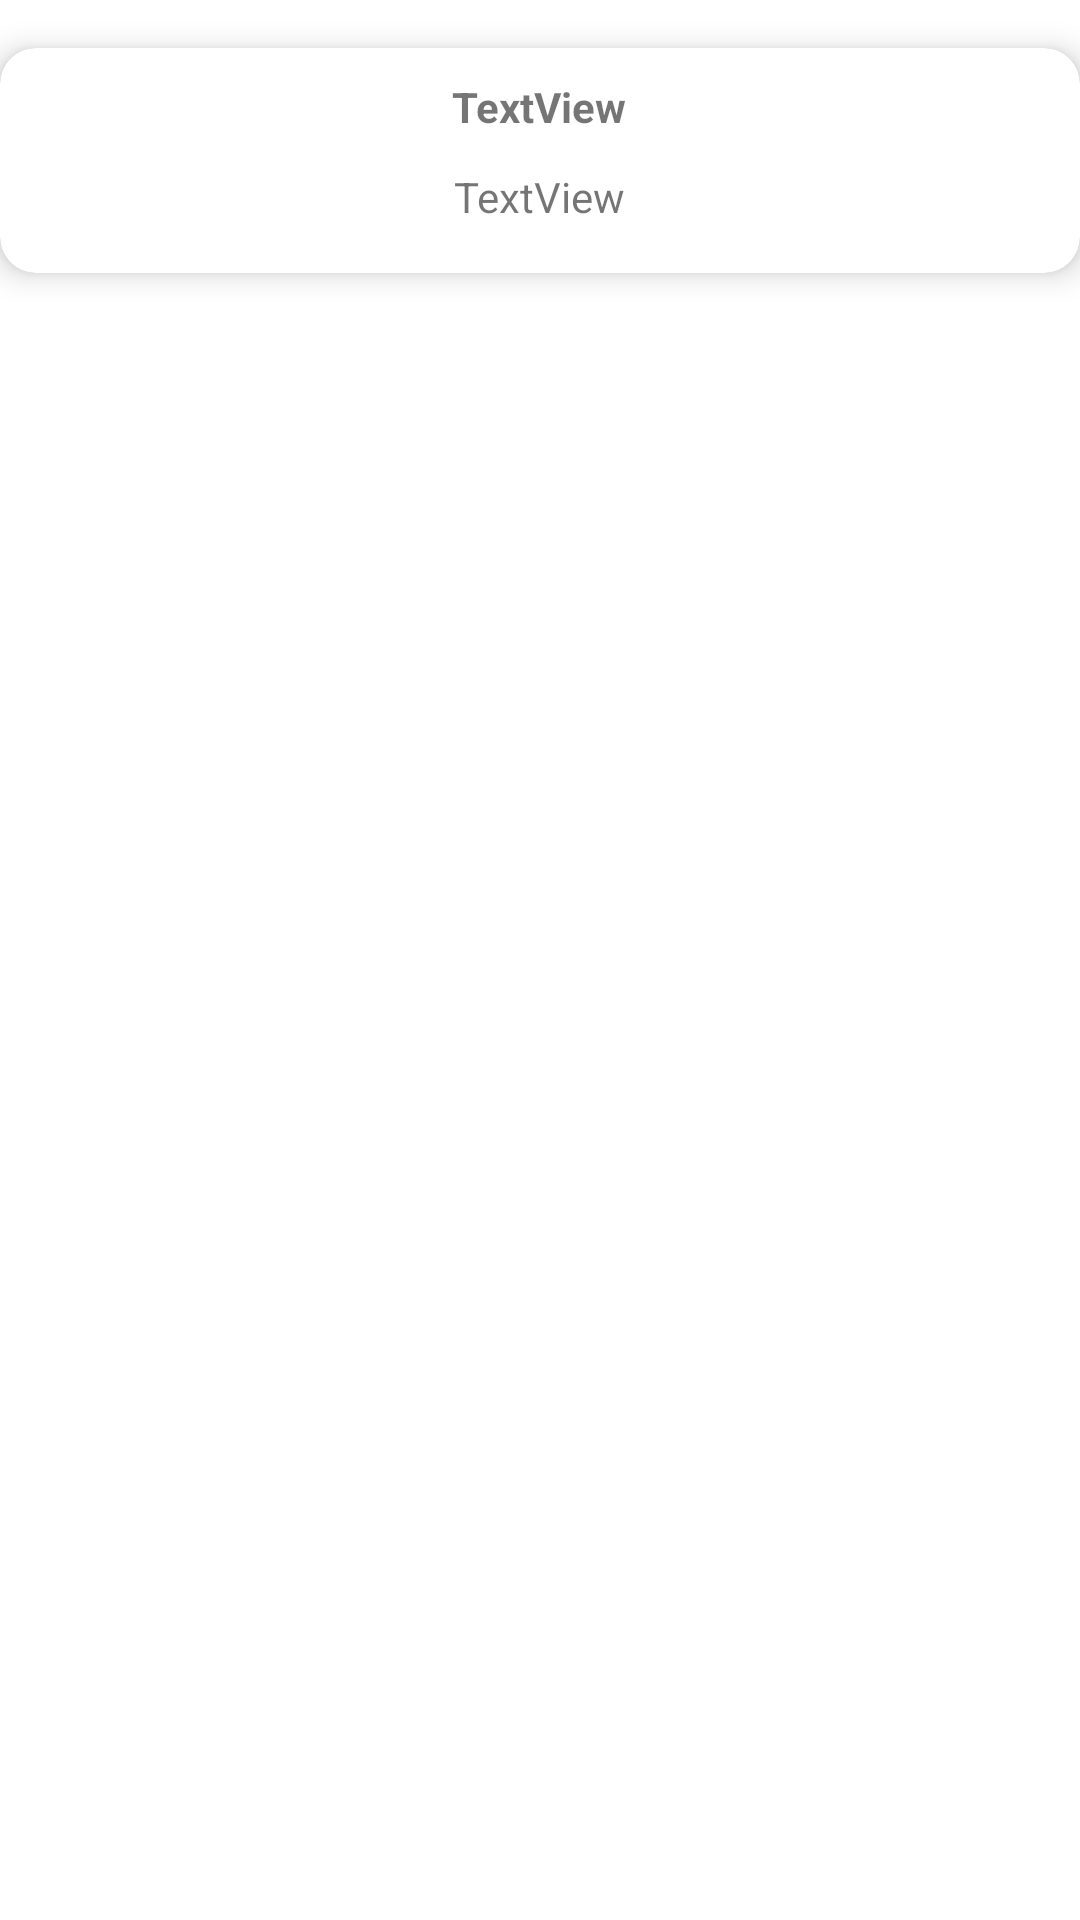

Write the Android layout XML for this screen, with the resource values it uses.
<!-- AndroidManifest.xml: application theme Theme.HikeBuddy -->
<!-- res/layout/custom_info_window.xml -->
<?xml version="1.0" encoding="utf-8"?>
<androidx.constraintlayout.widget.ConstraintLayout
    xmlns:android="http://schemas.android.com/apk/res/android"
    xmlns:app="http://schemas.android.com/apk/res-auto"
    android:layout_width="match_parent"
    android:layout_height="match_parent">

    <androidx.cardview.widget.CardView
        android:layout_width="match_parent"
        android:layout_height="75dp"
        android:layout_marginTop="16dp"
        app:cardCornerRadius="12dp"
        app:cardElevation="6dp"
        app:layout_constraintEnd_toEndOf="parent"
        app:layout_constraintStart_toStartOf="parent"
        app:layout_constraintTop_toTopOf="parent">

        <TextView
            android:id="@+id/infoTitle"
            android:layout_width="wrap_content"
            android:layout_height="wrap_content"
            android:layout_gravity="center_horizontal"
            android:padding="10dp"
            android:text="TextView"
            android:textStyle="bold" />

        <TextView
            android:id="@+id/infoState"
            android:layout_width="wrap_content"
            android:layout_height="wrap_content"
            android:layout_gravity="center_horizontal"
            android:layout_marginTop="30dp"
            android:padding="10dp"
            android:text="TextView" />
    </androidx.cardview.widget.CardView>
</androidx.constraintlayout.widget.ConstraintLayout>
<!-- resources referenced by this layout -->
<resources>
  <style name="Theme.HikeBuddy" parent="Theme.MaterialComponents.DayNight.DarkActionBar">
          
          <item name="colorPrimary">@color/purple_500</item>
          <item name="colorPrimaryVariant">@color/purple_700</item>
          <item name="colorOnPrimary">@color/white</item>
          
          <item name="colorSecondary">@color/teal_200</item>
          <item name="colorSecondaryVariant">@color/teal_700</item>
          <item name="colorOnSecondary">@color/black</item>
          
          <item name="android:statusBarColor" tools:targetApi="l">?attr/colorPrimaryVariant</item>
          
      </style>
  <color name="purple_500">#FF6200EE</color>
  <color name="purple_700">#FF3700B3</color>
  <color name="white">#FFFFFFFF</color>
  <color name="teal_200">#FF03DAC5</color>
  <color name="teal_700">#FF018786</color>
  <color name="black">#FF000000</color>
</resources>
